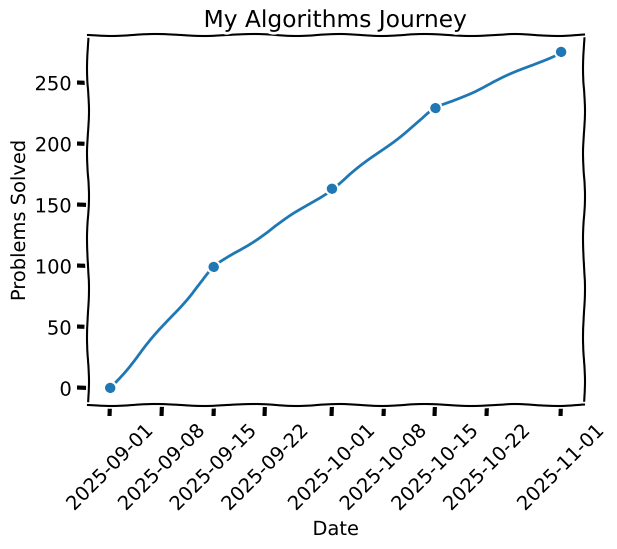

Source code (Python):
import pandas as pd
import matplotlib.pyplot as plt

date = {
    'date': ['2025-09-01', '2025-09-15', '2025-10-01', '2025-10-15', '2025-11-01'], 
    'count': [0, 99, 163, 229, 275]
}
df = pd.DataFrame(date)
df['date'] = pd.to_datetime(df['date'])
plt.xkcd()
plt.plot(df["date"], df["count"], marker='o', label="Problems Solved")
plt.title("My Algorithms Journey")
plt.xlabel("Date")
plt.ylabel("Problems Solved")
plt.xticks(rotation=45)
plt.grid(True)
plt.show()